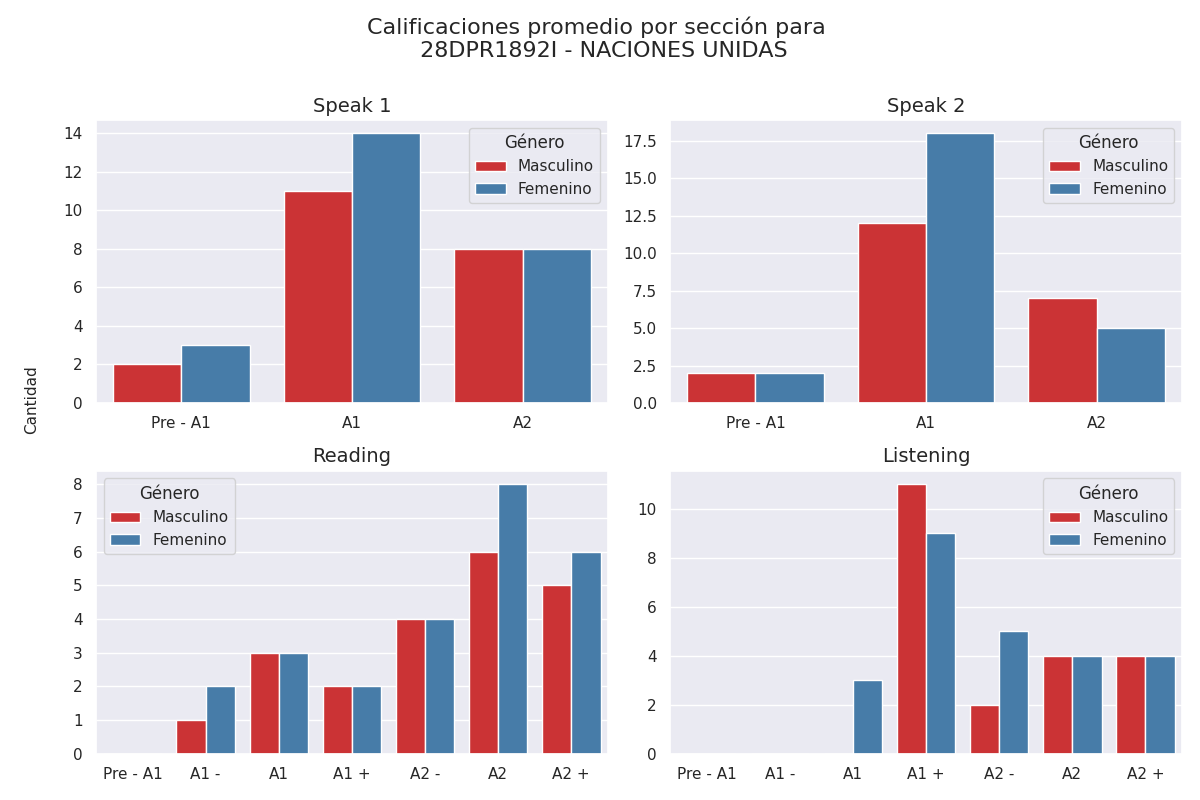

The file beside this chart, header and first rows:
Sección, Calificación, Cantidad de alumnos con esa calificación, Género
speak 1, Pre - A1, 2, Masculino
speak 1, A1, 11, Masculino
speak 1, A2, 8, Masculino
speak 2, Pre - A1, 2, Masculino
speak 2, A1, 12, Masculino
speak 2, A2, 7, Masculino
reading, Pre - A1, 0, Masculino
reading, A1 -, 1, Masculino
reading, A1, 3, Masculino
reading, A1 +, 2, Masculino
reading, A2 -, 4, Masculino
reading, A2, 6, Masculino
reading, A2 +, 5, Masculino
listening, Pre - A1, 0, Masculino
listening, A1 -, 0, Masculino
listening, A1, 0, Masculino
listening, A1 +, 11, Masculino
listening, A2 -, 2, Masculino
listening, A2, 4, Masculino
listening, A2 +, 4, Masculino
speak 1, Pre - A1, 3, Femenino
speak 1, A1, 14, Femenino
speak 1, A2, 8, Femenino
speak 2, Pre - A1, 2, Femenino
speak 2, A1, 18, Femenino
speak 2, A2, 5, Femenino
reading, Pre - A1, 0, Femenino
reading, A1 -, 2, Femenino
reading, A1, 3, Femenino
reading, A1 +, 2, Femenino
reading, A2 -, 4, Femenino
reading, A2, 8, Femenino
reading, A2 +, 6, Femenino
listening, Pre - A1, 0, Femenino
listening, A1 -, 0, Femenino
listening, A1, 3, Femenino
listening, A1 +, 9, Femenino
listening, A2 -, 5, Femenino
listening, A2, 4, Femenino
listening, A2 +, 4, Femenino
